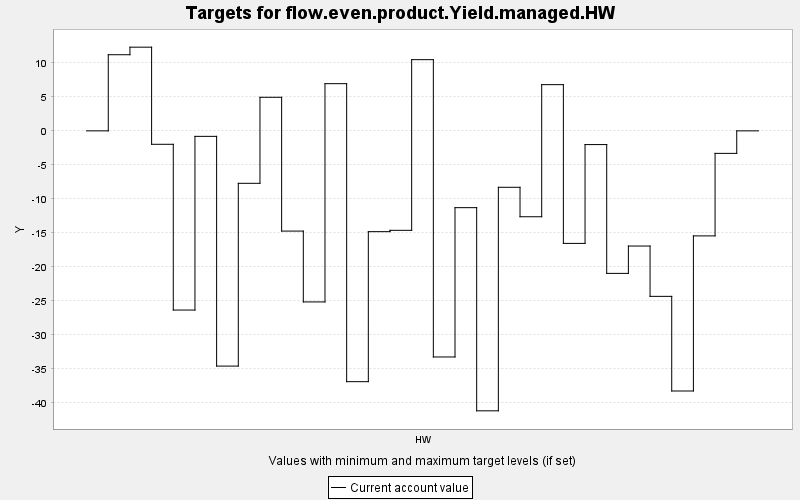

Values plotted in this chart, from the file beside it:
TARGET, PERIOD, YEAR, PERIODWIDTH, MINIMUM, MAXIMUM, MINWEIGHT, MAXWEIGHT, CURRENT, SUMMARY
flow.even.product.Yield.managed.HW, 0, 0, 10.0, 0.0, 10000, 1.0, 1.0, 0.0, 0.0
flow.even.product.Yield.managed.HW, 1, 10, 10.0, 0.0, 10000, 1.0, 1.0, 11.19, 0.0
flow.even.product.Yield.managed.HW, 2, 20, 10.0, 0.0, 10000, 1.0, 1.0, 12.3, 0.0
flow.even.product.Yield.managed.HW, 3, 30, 10.0, 0.0, 10000, 1.0, 1.0, -1.975, 0.0
flow.even.product.Yield.managed.HW, 4, 40, 10.0, 0.0, 10000, 1.0, 1.0, -26.34, 0.0
flow.even.product.Yield.managed.HW, 5, 50, 10.0, 0.0, 10000, 1.0, 1.0, -0.808, 0.0
flow.even.product.Yield.managed.HW, 6, 60, 10.0, 0.0, 10000, 1.0, 1.0, -34.58, 0.0
flow.even.product.Yield.managed.HW, 7, 70, 10.0, 0.0, 10000, 1.0, 1.0, -7.711, 0.0
flow.even.product.Yield.managed.HW, 8, 80, 10.0, 0.0, 10000, 1.0, 1.0, 4.934, 0.0
flow.even.product.Yield.managed.HW, 9, 90, 10.0, 0.0, 10000, 1.0, 1.0, -14.73, 0.0
flow.even.product.Yield.managed.HW, 10, 100, 10.0, 0.0, 10000, 1.0, 1.0, -25.15, 0.0
flow.even.product.Yield.managed.HW, 11, 110, 10.0, 0.0, 10000, 1.0, 1.0, 6.936, 0.0
flow.even.product.Yield.managed.HW, 12, 120, 10.0, 0.0, 10000, 1.0, 1.0, -36.87, 0.0
flow.even.product.Yield.managed.HW, 13, 130, 10.0, 0.0, 10000, 1.0, 1.0, -14.82, 0.0
flow.even.product.Yield.managed.HW, 14, 140, 10.0, 0.0, 10000, 1.0, 1.0, -14.62, 0.0
flow.even.product.Yield.managed.HW, 15, 150, 10.0, 0.0, 10000, 1.0, 1.0, 10.46, 0.0
flow.even.product.Yield.managed.HW, 16, 160, 10.0, 0.0, 10000, 1.0, 1.0, -33.24, 0.0
flow.even.product.Yield.managed.HW, 17, 170, 10.0, 0.0, 10000, 1.0, 1.0, -11.29, 0.0
flow.even.product.Yield.managed.HW, 18, 180, 10.0, 0.0, 10000, 1.0, 1.0, -41.15, 0.0
flow.even.product.Yield.managed.HW, 19, 190, 10.0, 0.0, 10000, 1.0, 1.0, -8.296, 0.0
flow.even.product.Yield.managed.HW, 20, 200, 10.0, 0.0, 10000, 1.0, 1.0, -12.62, 0.0
flow.even.product.Yield.managed.HW, 21, 210, 10.0, 0.0, 10000, 1.0, 1.0, 6.793, 0.0
flow.even.product.Yield.managed.HW, 22, 220, 10.0, 0.0, 10000, 1.0, 1.0, -16.54, 0.0
flow.even.product.Yield.managed.HW, 23, 230, 10.0, 0.0, 10000, 1.0, 1.0, -2.017, 0.0
flow.even.product.Yield.managed.HW, 24, 240, 10.0, 0.0, 10000, 1.0, 1.0, -20.95, 0.0
flow.even.product.Yield.managed.HW, 25, 250, 10.0, 0.0, 10000, 1.0, 1.0, -16.93, 0.0
flow.even.product.Yield.managed.HW, 26, 260, 10.0, 0.0, 10000, 1.0, 1.0, -24.33, 0.0
flow.even.product.Yield.managed.HW, 27, 270, 10.0, 0.0, 10000, 1.0, 1.0, -38.24, 0.0
flow.even.product.Yield.managed.HW, 28, 280, 10.0, 0.0, 10000, 1.0, 1.0, -15.44, 0.0
flow.even.product.Yield.managed.HW, 29, 290, 10.0, 0.0, 10000, 1.0, 1.0, -3.309, 0.0
flow.even.product.Yield.managed.HW, 30, 300, 10.0, 0.0, 10000, 1.0, 1.0, 0.0, 0.0
